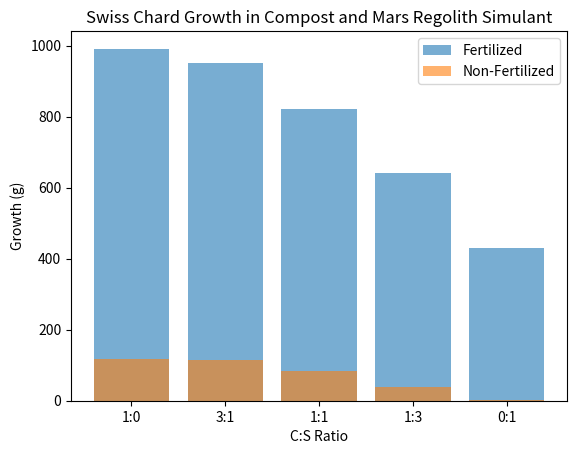

Write the Python code that produced this figure.
import pandas as pd
import matplotlib.pyplot as plt

growth_data = {
    'C:S ratio': ['1:0', '3:1', '1:1', '1:3', '0:1'],
    'Fertilized Growth (g)': [991, 951, 821, 640, 431],
    'Non-Fertilized Growth (g)': [118, 114, 84, 38, 2]
}
df = pd.DataFrame(growth_data)

plt.bar(df['C:S ratio'], df['Fertilized Growth (g)'], label='Fertilized', alpha=0.6)
plt.bar(df['C:S ratio'], df['Non-Fertilized Growth (g)'], label='Non-Fertilized', alpha=0.6)
plt.title('Swiss Chard Growth in Compost and Mars Regolith Simulant')
plt.xlabel('C:S Ratio')
plt.ylabel('Growth (g)')
plt.legend()
plt.show()

# Further analysis can be conducted to explore the effects of other variables.